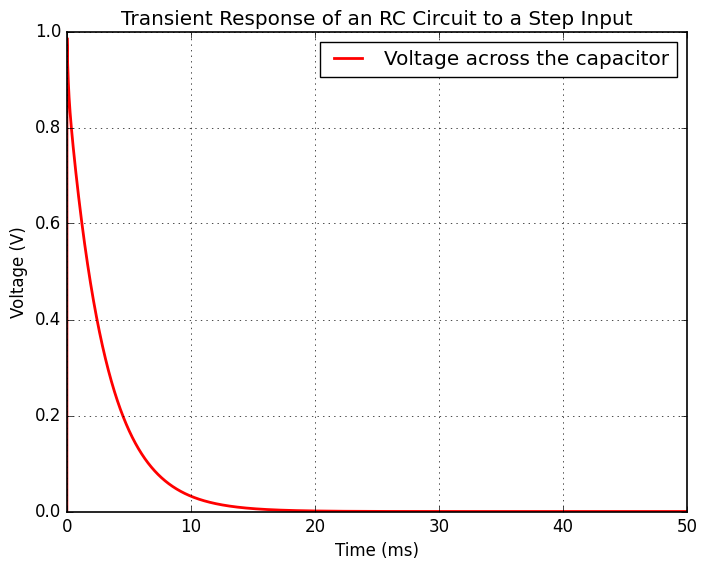

Here is the Python script that generated this plot:
# Transient Simulation of a First-Order System RC Circuit
import numpy as np
import matplotlib.pyplot as plt


# Custom settings
plt.style.use('classic')
plt.rcParams['figure.facecolor'] = 'white'
plt.rcParams['axes.facecolor'] = 'white'
plt.rcParams['axes.edgecolor'] = 'black'
plt.rcParams['axes.linewidth'] = 1.2
plt.rcParams['savefig.facecolor'] = 'white'
plt.rcParams['font.family'] = 'sans-serif'
plt.rcParams['font.sans-serif'] = ['Arial']
plt.rcParams['mathtext.fontset'] = 'cm'
plt.rcParams['figure.dpi'] = 100

# Parameters for the RC circuit
R = 1e6  # Resistance in ohms
C0 = 3e-9  # Capacitance in farads
# Time array from 0 to 50 ms
t = np.linspace(0, 0.05, 5000)
V0 = 1.0  # Step input voltage in volts
V_in = V0 * np.ones_like(t)

# Time varying capacitor value to simulate a non-linear response
CS = 1e-9  # Capacitance in farads
C = (1/C0 + np.exp(-t/0.0001)/CS)**(-1)

# Voltage response of the RC circuit to a step input
def solve():
    V_C = np.zeros_like(t)
    V_R = np.zeros_like(t)
    for i in range(1, len(t)):
        dt = t[i] - t[i-1]
        V_C[i] = V_C[i-1] + (V_in[i-1] - V_C[i-1]) / (R * C[i-1]) * dt
        V_R[i] = V_in[i-1] - V_C[i]
    return V_R

V_R = solve()
# Plotting the results

plt.plot(t*1e3, V_R, label='Voltage across the capacitor', color='red', lw=2)
plt.xlabel('Time (ms)')
plt.ylabel('Voltage (V)')
plt.title('Transient Response of an RC Circuit to a Step Input')
plt.grid()
plt.legend()
plt.show()

print(C)
